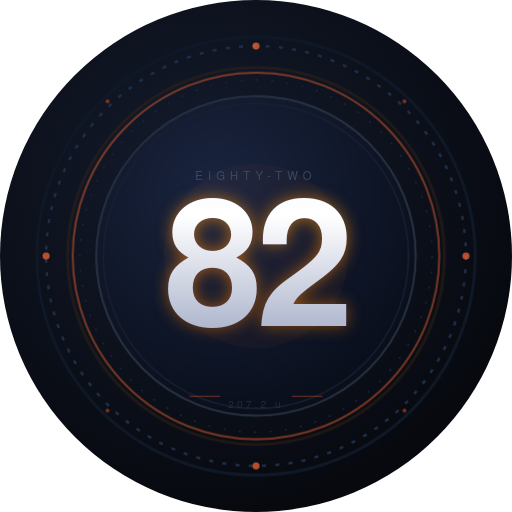
t = 0.00 s
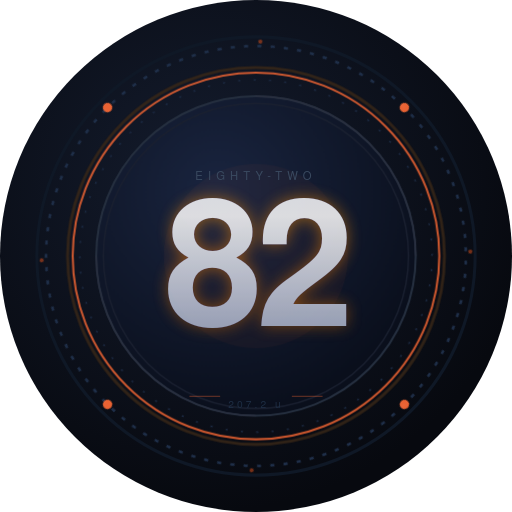
t = 2.75 s
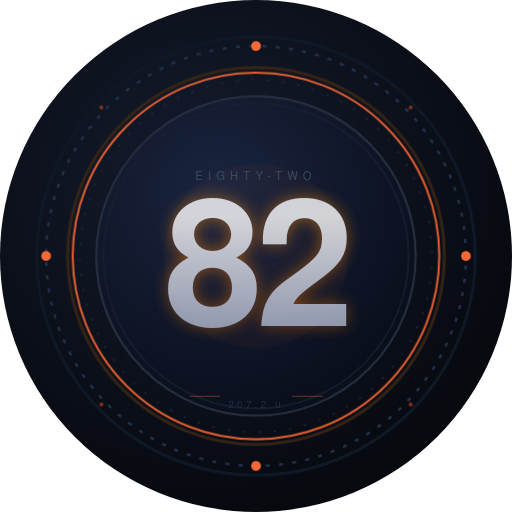
t = 5.50 s
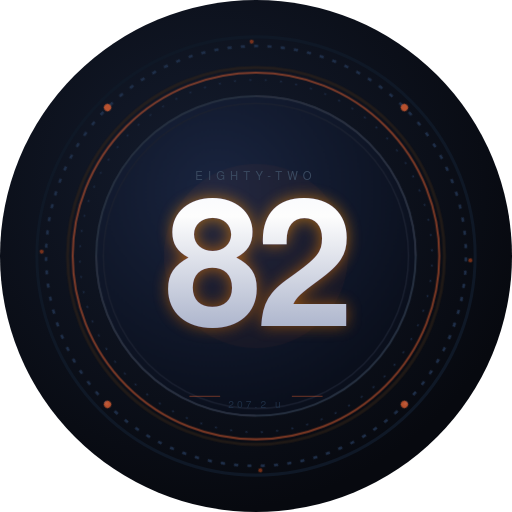
t = 8.25 s

The animated SVG that drew these frames (rendered in a browser with its animation timeline set to each time). Animation: 5 CSS @keyframes rules; frames cover the first 8.25 s, repeats indefinitely.

<svg width="100%" height="100%" viewBox="0 0 500 500" xmlns="http://www.w3.org/2000/svg" role="img" aria-label="Eighty-Two (82) element badge" style="display: block; overflow: visible; background: transparent;">
  <title>Eighty-Two (82)</title>

  <style>
    @keyframes eightytwoRingRotate { from { transform: rotate(0deg); } to { transform: rotate(360deg); } }
    @keyframes eightytwoRingRotateRev { from { transform: rotate(0deg); } to { transform: rotate(-360deg); } }
    @keyframes eightytwoRimPulse { 0%, 100% { opacity: 0.45; } 50% { opacity: 0.95; } }
    @keyframes eightytwoCenterFade { 0%, 100% { opacity: 1; } 50% { opacity: 0.78; } }
    @keyframes eightytwoDotGlow { 0%, 100% { r: 3.5; opacity: 0.7; } 50% { r: 5; opacity: 1; } }

    .outer-ring {
      transform-origin: 250px 250px;
      animation: eightytwoRingRotate 22s linear infinite;
    }
    .inner-ring {
      transform-origin: 250px 250px;
      animation: eightytwoRingRotateRev 14s linear infinite;
    }
    .rim {
      animation: eightytwoRimPulse 4s ease-in-out infinite;
    }
    .center-text {
      animation: eightytwoCenterFade 4s ease-in-out infinite;
    }
    .dot {
      animation: eightytwoDotGlow 4s ease-in-out infinite;
    }
  </style>

  <defs>
    <radialGradient id="badge-bg" cx="40%" cy="35%" r="65%">
      <stop offset="0%" stop-color="#141c2e" />
      <stop offset="100%" stop-color="#07090f" />
    </radialGradient>

    <radialGradient id="badge-disk" cx="38%" cy="30%" r="70%">
      <stop offset="0%" stop-color="#1a2540" />
      <stop offset="100%" stop-color="#0a0f1c" />
    </radialGradient>

    <linearGradient id="badge-num" x1="0" y1="0" x2="0" y2="1">
      <stop offset="0%" stop-color="#f0f4ff" />
      <stop offset="35%" stop-color="#ffffff" />
      <stop offset="100%" stop-color="#8a96b8" />
    </linearGradient>

    <filter id="badge-glow" x="-30%" y="-30%" width="160%" height="160%">
      <feGaussianBlur in="SourceGraphic" stdDeviation="8" result="blur" />
      <feColorMatrix in="blur" type="matrix" values="1 0.3 0 0 0   0.2 0.1 0 0 0   0 0 0 0 0   0 0 0 0.6 0" result="orange" />
      <feMerge>
        <feMergeNode in="orange" />
        <feMergeNode in="SourceGraphic" />
      </feMerge>
    </filter>
  </defs>

  <!-- Background -->
  <circle cx="250" cy="250" r="250" fill="url(#badge-bg)" />

  <!-- Outermost guide ring -->
  <circle cx="250" cy="250" r="214" fill="none" stroke="#0f1826" stroke-width="3" />

  <!-- Rotating outer ring + cardinal dots -->
  <g class="outer-ring">
    <circle cx="250" cy="250" r="205" fill="none" stroke="#1e2e48" stroke-width="2.5" stroke-dasharray="4 9" />
    <!-- Cardinal dots -->
    <circle cx="250" cy="45" r="3.5" fill="#ff6b35" opacity="0.85" class="dot" />
    <circle cx="455" cy="250" r="3.5" fill="#ff6b35" opacity="0.85" class="dot" />
    <circle cx="250" cy="455" r="3.5" fill="#ff6b35" opacity="0.85" class="dot" />
    <circle cx="45" cy="250" r="3.5" fill="#ff6b35" opacity="0.85" class="dot" />
    <!-- Diagonal minor dots -->
    <circle cx="395" cy="99" r="2" fill="#cc4a1a" opacity="0.55" />
    <circle cx="395" cy="401" r="2" fill="#cc4a1a" opacity="0.55" />
    <circle cx="105" cy="99" r="2" fill="#cc4a1a" opacity="0.55" />
    <circle cx="105" cy="401" r="2" fill="#cc4a1a" opacity="0.55" />
  </g>

  <!-- Counter-rotating inner ring -->
  <g class="inner-ring">
    <circle cx="250" cy="250" r="172" fill="none" stroke="#1a2840" stroke-width="1.5" stroke-dasharray="2 13" />
  </g>

  <!-- Pulsing rim (double) -->
  <circle cx="250" cy="250" r="184" fill="none" stroke="#3a2818" stroke-width="3" class="rim" />
  <circle cx="250" cy="250" r="179" fill="none" stroke="#ff6b35" stroke-width="2" opacity="0.35" class="rim" />

  <!-- Main coin disk -->
  <circle cx="250" cy="250" r="156" fill="url(#badge-disk)" />
  <circle cx="250" cy="250" r="156" fill="none" stroke="#263040" stroke-width="2" />
  <circle cx="250" cy="250" r="149" fill="none" stroke="#1a2030" stroke-width="1.5" />

  <!-- Inner arc guides -->
  <path d="M 250 94 A 156 156 0 0 1 406 250" fill="none" stroke="#2a3040" stroke-width="1.5" />
  <path d="M 250 406 A 156 156 0 0 1 94 250" fill="none" stroke="#2a3040" stroke-width="1.5" />

  <!-- Glow bloom behind the number -->
  <circle cx="250" cy="250" r="90" fill="#ff6b35" opacity="0.04" />

  <!-- PRIMARY number "82" -->
  <text x="250" y="272" font-family="'Helvetica Neue', Helvetica, Arial, sans-serif" font-size="172" font-weight="800" letter-spacing="-6" fill="url(#badge-num)" text-anchor="middle" dominant-baseline="middle" filter="url(#badge-glow)" class="center-text">82</text>

  <!-- "EIGHTY-TWO" legend top -->
  <text x="250" y="176" font-family="'Helvetica Neue', Helvetica, Arial, sans-serif" font-size="11" font-weight="400" letter-spacing="5" fill="#3a4a60" text-anchor="middle">EIGHTY-TWO</text>

  <!-- Atomic mass bottom -->
  <text x="250" y="398" font-family="'Helvetica Neue', Helvetica, Arial, sans-serif" font-size="10" font-weight="300" letter-spacing="3" fill="#1e2e44" text-anchor="middle">207.2 u</text>

  <!-- Flanking rules around mass -->
  <line x1="185" y1="387" x2="215" y2="387" stroke="#ff6b35" stroke-width="1" opacity="0.4" />
  <line x1="285" y1="387" x2="315" y2="387" stroke="#ff6b35" stroke-width="1" opacity="0.4" />
</svg>
